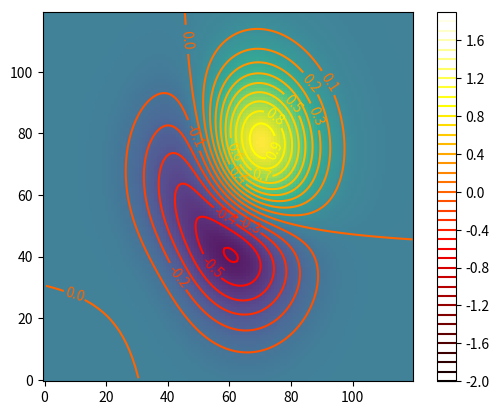

Here is the Python script that generated this plot:
#!/usr/bin/env python
#-*- coding:utf-8 -*-

# import matplotlib.pyplot as plt
# import numpy as np
# import math
# import pylab
# x = np.arange(1,10,.1)
# y = np.arange(1,10,.1)
# z = [[math.cos(a)*math.sin(b) for b in y] for a in x]

# # only coutour color
# c = plt.contour(x,y,z,np.linspace(-1,1,100))
# cbar = plt.colorbar(c,orientation='vertical',ticks=np.arange(-1,1,.1))
# cbar.set_label('colorbar')
# plt.show()



# contour line, too
from pylab import *
def gaussfunc(x,y,a,b):
    return exp(-a*(x)*(x)-b*(y)*(y))

dx, dy = 0.05, 0.05
x = arange(-3.0, 3.0, dx)
y = arange(-3.0, 3.0, dy)
X,Y = meshgrid(x, y)
Z = gaussfunc(X, Y,1.0,0.5)*(Y*X+X+Y)
im = imshow(Z,origin='lower' ,alpha=.9)

cset = contour(Z, arange(-2.0,2.0,0.1), origin='lower')

clabel(cset,inline=1,fmt='%1.1f',fontsize=10)
hot()
colorbar()
show()

# Local Variables:
# quickrun-option-cmdopt:   "-MScalar::Util=looks_like_number -Mutf8"
# [redacted]
# End:
